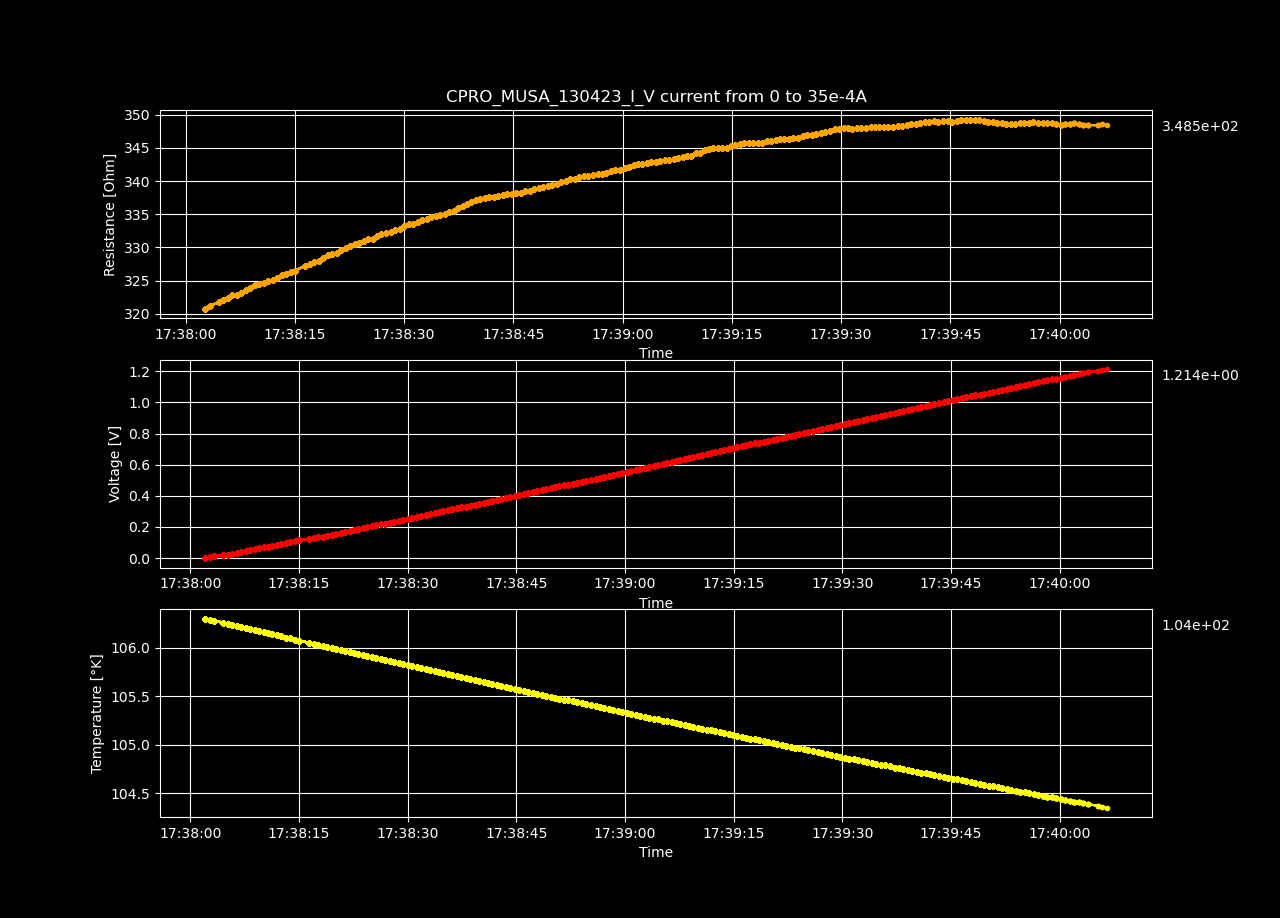

Data behind this chart, as committed beside it:
Datetime, Temperature [K], Voltage [V], Resistance [𝛀], Current Source [A], Electric Field [V/cm], Restivity [𝛀 cm], Current Density [A/cm2]
2023-04-13 17:38:02.042134, 106.3, -6.20020044e-06, -inf, 0.0, -0.0001914, -inf, 0.0
2023-04-13 17:38:02.665631, 106.3, 0.005642, 320.8, 1.7587939698492464e-05, 0.1741, 226.2, 0.0007697
2023-04-13 17:38:03.282106, 106.3, 0.0113, 321.2, 3.517587939698493e-05, 0.3487, 226.5, 0.001539
2023-04-13 17:38:04.531690, 106.3, 0.01698, 321.7, 5.2763819095477394e-05, 0.5239, 226.9, 0.002309
2023-04-13 17:38:05.137323, 106.2, 0.02266, 322, 7.035175879396985e-05, 0.6993, 227.1, 0.003079
2023-04-13 17:38:05.770507, 106.2, 0.02835, 322.4, 8.793969849246232e-05, 0.8749, 227.3, 0.003849
2023-04-13 17:38:06.407171, 106.2, 0.03406, 322.8, 0.0001055, 1.051, 227.6, 0.004618
2023-04-13 17:38:07.022882, 106.2, 0.03975, 322.8, 0.0001231, 1.227, 227.7, 0.005388
2023-04-13 17:38:07.627291, 106.2, 0.04547, 323.2, 0.0001407, 1.404, 227.9, 0.006158
2023-04-13 17:38:08.255031, 106.2, 0.05122, 323.6, 0.0001583, 1.581, 228.2, 0.006927
2023-04-13 17:38:08.878576, 106.2, 0.05697, 323.9, 0.0001759, 1.758, 228.4, 0.007697
2023-04-13 17:38:09.504655, 106.2, 0.06274, 324.3, 0.0001935, 1.936, 228.7, 0.008467
2023-04-13 17:38:10.109621, 106.2, 0.0685, 324.5, 0.0002111, 2.114, 228.9, 0.009237
2023-04-13 17:38:10.712360, 106.1, 0.07424, 324.7, 0.0002286, 2.291, 229, 0.01001
2023-04-13 17:38:11.319686, 106.1, 0.08, 324.9, 0.0002462, 2.469, 229.1, 0.01078
2023-04-13 17:38:11.949957, 106.1, 0.08577, 325.1, 0.0002638, 2.647, 229.3, 0.01155
2023-04-13 17:38:12.584323, 106.1, 0.09155, 325.3, 0.0002814, 2.826, 229.4, 0.01232
2023-04-13 17:38:13.208355, 106.1, 0.09742, 325.8, 0.000299, 3.007, 229.8, 0.01309
2023-04-13 17:38:13.821954, 106.1, 0.1032, 326, 0.0003166, 3.186, 229.9, 0.01385
2023-04-13 17:38:14.430634, 106.1, 0.1091, 326.4, 0.0003342, 3.366, 230.2, 0.01462
2023-04-13 17:38:15.057414, 106.1, 0.1149, 326.5, 0.0003518, 3.545, 230.3, 0.01539
2023-04-13 17:38:16.409033, 106.1, 0.1209, 327.2, 0.0003693, 3.73, 230.8, 0.01616
2023-04-13 17:38:17.022158, 106, 0.1267, 327.5, 0.0003869, 3.911, 231, 0.01693
2023-04-13 17:38:17.654421, 106, 0.1326, 327.8, 0.0004045, 4.093, 231.2, 0.0177
2023-04-13 17:38:18.272960, 106, 0.1384, 327.9, 0.0004221, 4.273, 231.3, 0.01847
2023-04-13 17:38:18.897863, 106, 0.1444, 328.5, 0.0004397, 4.458, 231.7, 0.01924
2023-04-13 17:38:19.507394, 106, 0.1504, 328.9, 0.0004573, 4.641, 231.9, 0.02001
2023-04-13 17:38:20.132150, 106, 0.1563, 329.1, 0.0004749, 4.823, 232.1, 0.02078
2023-04-13 17:38:20.761375, 106, 0.1621, 329.2, 0.0004925, 5.003, 232.1, 0.02155
2023-04-13 17:38:21.375040, 106, 0.1681, 329.6, 0.0005101, 5.189, 232.5, 0.02232
2023-04-13 17:38:21.987411, 106, 0.174, 329.9, 0.0005276, 5.372, 232.6, 0.02309
2023-04-13 17:38:22.598054, 105.9, 0.1801, 330.2, 0.0005452, 5.557, 232.9, 0.02386
2023-04-13 17:38:23.199531, 105.9, 0.186, 330.5, 0.0005628, 5.741, 233.1, 0.02463
2023-04-13 17:38:23.827458, 105.9, 0.1919, 330.7, 0.0005804, 5.924, 233.2, 0.0254
2023-04-13 17:38:24.451097, 105.9, 0.1979, 330.9, 0.000598, 6.108, 233.4, 0.02617
2023-04-13 17:38:25.055647, 105.9, 0.2039, 331.2, 0.0006156, 6.293, 233.6, 0.02694
2023-04-13 17:38:25.666559, 105.9, 0.2098, 331.3, 0.0006332, 6.475, 233.7, 0.02771
2023-04-13 17:38:26.269290, 105.9, 0.2158, 331.7, 0.0006508, 6.662, 233.9, 0.02848
2023-04-13 17:38:26.878335, 105.9, 0.2219, 332, 0.0006683, 6.848, 234.1, 0.02925
2023-04-13 17:38:27.500006, 105.9, 0.2279, 332.2, 0.0006859, 7.033, 234.3, 0.03002
2023-04-13 17:38:28.128118, 105.9, 0.2338, 332.3, 0.0007035, 7.215, 234.3, 0.03079
2023-04-13 17:38:28.761179, 105.8, 0.2398, 332.6, 0.0007211, 7.402, 234.5, 0.03156
2023-04-13 17:38:29.380816, 105.8, 0.2458, 332.8, 0.0007387, 7.587, 234.7, 0.03233
2023-04-13 17:38:30.017371, 105.8, 0.252, 333.2, 0.0007563, 7.777, 235, 0.0331
2023-04-13 17:38:30.636086, 105.8, 0.2581, 333.5, 0.0007739, 7.965, 235.2, 0.03387
2023-04-13 17:38:31.246987, 105.8, 0.2639, 333.5, 0.0007915, 8.146, 235.2, 0.03464
2023-04-13 17:38:31.857876, 105.8, 0.27, 333.8, 0.000809, 8.334, 235.4, 0.03541
2023-04-13 17:38:32.484123, 105.8, 0.2762, 334.1, 0.0008266, 8.524, 235.6, 0.03618
2023-04-13 17:38:33.111769, 105.8, 0.2822, 334.2, 0.0008442, 8.709, 235.7, 0.03695
2023-04-13 17:38:33.712282, 105.8, 0.2883, 334.6, 0.0008618, 8.899, 235.9, 0.03772
2023-04-13 17:38:34.314117, 105.7, 0.2944, 334.8, 0.0008794, 9.087, 236.1, 0.03849
2023-04-13 17:38:34.941636, 105.7, 0.3004, 334.9, 0.000897, 9.27, 236.2, 0.03926
2023-04-13 17:38:35.554964, 105.7, 0.3064, 335, 0.0009146, 9.456, 236.3, 0.04003
2023-04-13 17:38:36.169493, 105.7, 0.3125, 335.3, 0.0009322, 9.646, 236.5, 0.04079
2023-04-13 17:38:36.781657, 105.7, 0.3186, 335.5, 0.0009497, 9.834, 236.6, 0.04156
2023-04-13 17:38:37.394179, 105.7, 0.3249, 335.9, 0.0009673, 10.03, 236.9, 0.04233
2023-04-13 17:38:38.024209, 105.7, 0.3312, 336.3, 0.0009849, 10.22, 237.2, 0.0431
2023-04-13 17:38:38.633206, 105.7, 0.3374, 336.6, 0.001003, 10.41, 237.4, 0.04387
2023-04-13 17:38:39.231711, 105.7, 0.3436, 336.8, 0.00102, 10.61, 237.6, 0.04464
2023-04-13 17:38:39.845259, 105.7, 0.3498, 337.1, 0.001038, 10.8, 237.7, 0.04541
... 140 more rows
